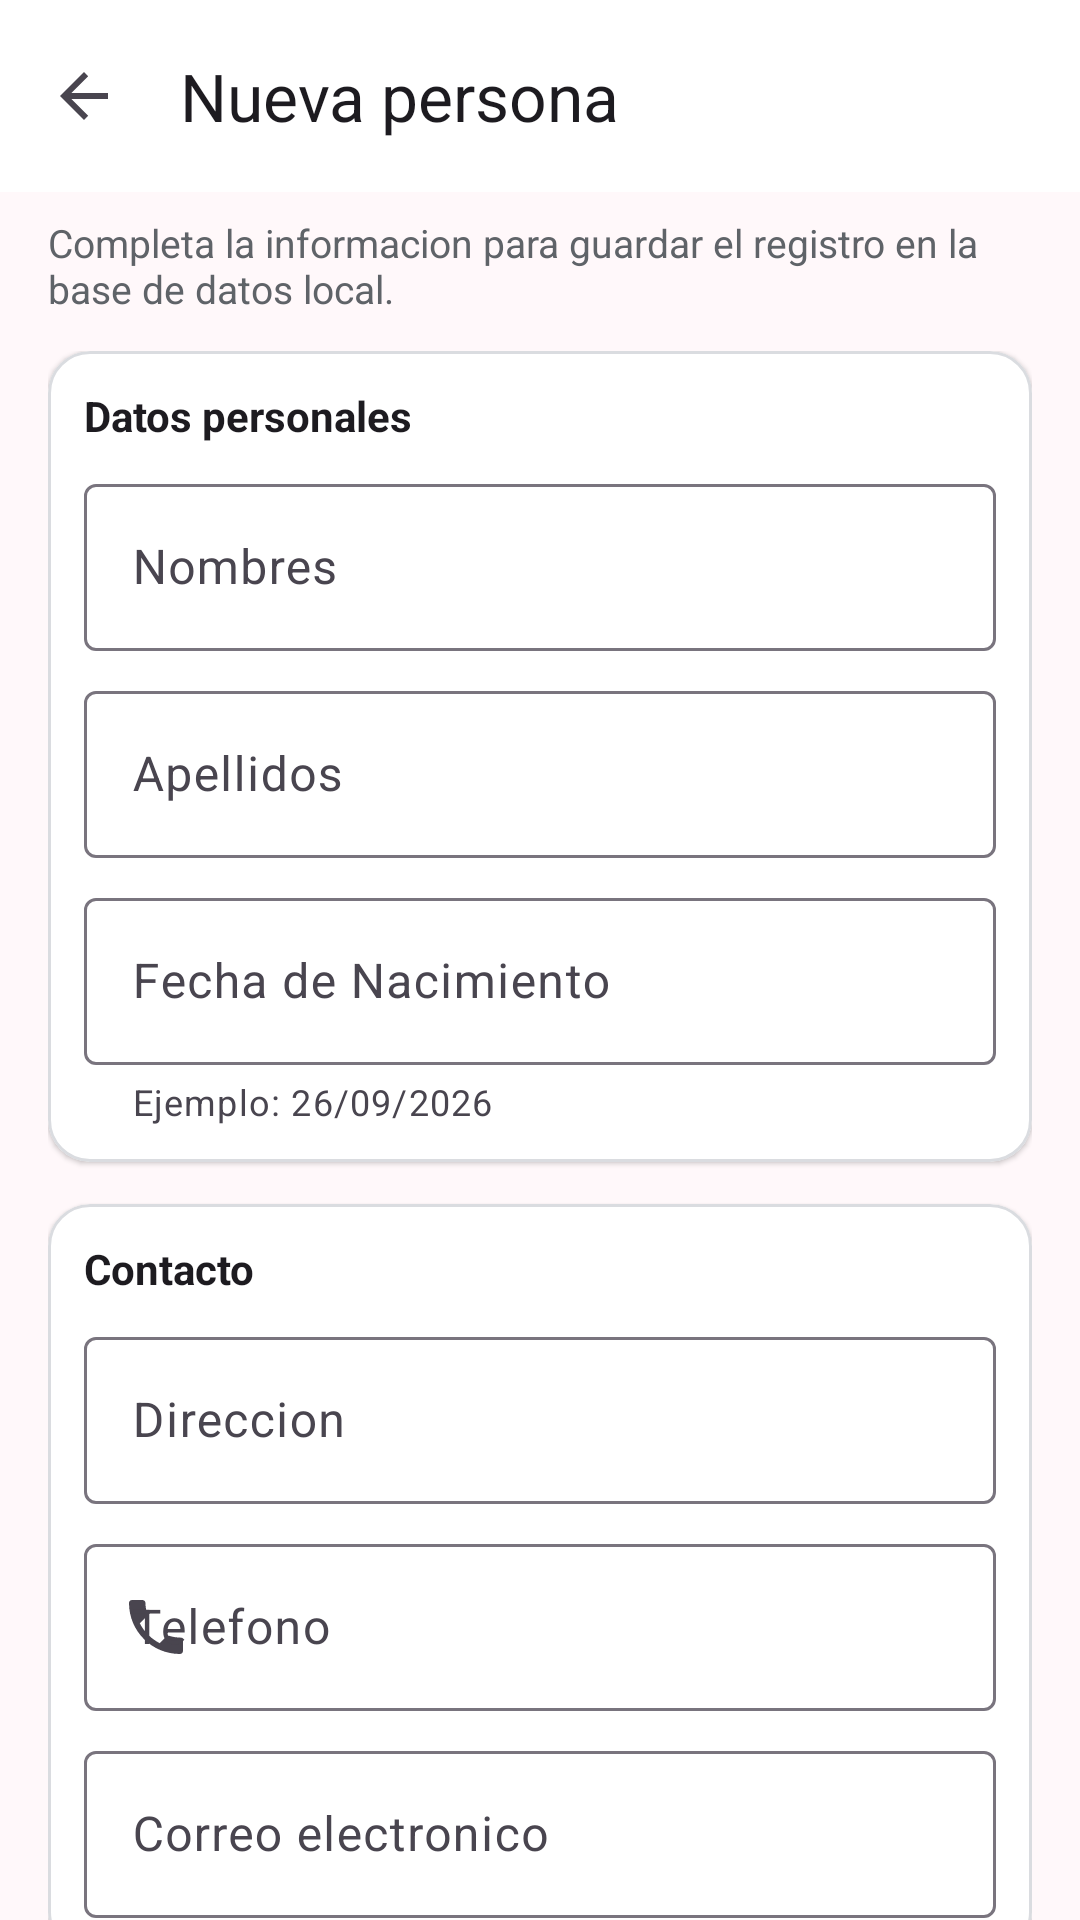

Android layout source for this screen:
<!-- AndroidManifest.xml: application theme Theme.AppUTH3P26 -->
<!-- res/layout/activity_personas.xml -->
<?xml version="1.0" encoding="utf-8"?>
<androidx.constraintlayout.widget.ConstraintLayout xmlns:android="http://schemas.android.com/apk/res/android"
    xmlns:app="http://schemas.android.com/apk/res-auto"
    xmlns:tools="http://schemas.android.com/tools"
    android:id="@+id/main"
    android:layout_width="match_parent"
    android:layout_height="match_parent"
    android:background="@color/personas_background"
    tools:context=".Views.ActivityPersonas">

    <com.google.android.material.appbar.MaterialToolbar
        android:id="@+id/toolbarPersonas"
        android:layout_width="0dp"
        android:layout_height="wrap_content"
        android:background="@color/personas_surface"
        android:minHeight="?attr/actionBarSize"
        app:layout_constraintEnd_toEndOf="parent"
        app:layout_constraintStart_toStartOf="parent"
        app:layout_constraintTop_toTopOf="parent"
        app:navigationIcon="?attr/homeAsUpIndicator"
        app:title="@string/TituloPersonas"
        app:titleTextColor="@color/personas_on_surface" />

    <TextView
        android:id="@+id/textDescripcionPersonas"
        android:layout_width="0dp"
        android:layout_height="wrap_content"
        android:layout_marginStart="16dp"
        android:layout_marginTop="8dp"
        android:layout_marginEnd="16dp"
        android:text="@string/DescripcionPersonas"
        android:textColor="@color/personas_text_secondary"
        android:textSize="13sp"
        app:layout_constraintEnd_toEndOf="parent"
        app:layout_constraintStart_toStartOf="parent"
        app:layout_constraintTop_toBottomOf="@id/toolbarPersonas" />

    <androidx.core.widget.NestedScrollView
        android:id="@+id/scrollPersonas"
        android:layout_width="0dp"
        android:layout_height="0dp"
        android:clipToPadding="false"
        android:fillViewport="true"
        android:paddingBottom="20dp"
        app:layout_constraintBottom_toBottomOf="parent"
        app:layout_constraintEnd_toEndOf="parent"
        app:layout_constraintStart_toStartOf="parent"
        app:layout_constraintTop_toBottomOf="@id/textDescripcionPersonas">

        <LinearLayout
            android:layout_width="match_parent"
            android:layout_height="wrap_content"
            android:orientation="vertical"
            android:paddingStart="16dp"
            android:paddingTop="12dp"
            android:paddingEnd="16dp">

            <com.google.android.material.card.MaterialCardView
                android:layout_width="match_parent"
                android:layout_height="wrap_content"
                android:layout_marginBottom="14dp"
                app:cardBackgroundColor="@color/personas_surface"
                app:cardCornerRadius="14dp"
                app:cardElevation="1dp"
                app:strokeColor="@color/personas_outline"
                app:strokeWidth="1dp">

                <LinearLayout
                    android:layout_width="match_parent"
                    android:layout_height="wrap_content"
                    android:orientation="vertical"
                    android:padding="12dp">

                    <TextView
                        android:layout_width="match_parent"
                        android:layout_height="wrap_content"
                        android:layout_marginBottom="8dp"
                        android:text="@string/DatosPersonales"
                        android:textColor="@color/personas_on_surface"
                        android:textSize="14sp"
                        android:textStyle="bold" />

                    <com.google.android.material.textfield.TextInputLayout
                        style="@style/Widget.Material3.TextInputLayout.OutlinedBox"
                        android:layout_width="match_parent"
                        android:layout_height="wrap_content"
                        android:layout_marginBottom="8dp"
                        android:hint="@string/Nombres"
                        app:startIconDrawable="@drawable/ic_person_24">

                        <com.google.android.material.textfield.TextInputEditText
                            android:id="@+id/nombres"
                            android:layout_width="match_parent"
                            android:layout_height="wrap_content"
                            android:inputType="textPersonName" />
                    </com.google.android.material.textfield.TextInputLayout>

                    <com.google.android.material.textfield.TextInputLayout
                        style="@style/Widget.Material3.TextInputLayout.OutlinedBox"
                        android:layout_width="match_parent"
                        android:layout_height="wrap_content"
                        android:layout_marginBottom="8dp"
                        android:hint="@string/Apellidos"
                        app:startIconDrawable="@drawable/ic_person_24">

                        <com.google.android.material.textfield.TextInputEditText
                            android:id="@+id/apellidos"
                            android:layout_width="match_parent"
                            android:layout_height="wrap_content"
                            android:inputType="textPersonName" />
                    </com.google.android.material.textfield.TextInputLayout>

                    <com.google.android.material.textfield.TextInputLayout
                        style="@style/Widget.Material3.TextInputLayout.OutlinedBox"
                        android:layout_width="match_parent"
                        android:layout_height="wrap_content"
                        android:hint="@string/FechaNacimiento"
                        app:helperText="@string/FormatoFecha"
                        app:helperTextEnabled="true">

                        <com.google.android.material.textfield.TextInputEditText
                            android:id="@+id/fechanac"
                            android:layout_width="match_parent"
                            android:layout_height="wrap_content"
                            android:inputType="date" />
                    </com.google.android.material.textfield.TextInputLayout>

                </LinearLayout>
            </com.google.android.material.card.MaterialCardView>

            <com.google.android.material.card.MaterialCardView
                android:layout_width="match_parent"
                android:layout_height="wrap_content"
                android:layout_marginBottom="16dp"
                app:cardBackgroundColor="@color/personas_surface"
                app:cardCornerRadius="14dp"
                app:cardElevation="1dp"
                app:strokeColor="@color/personas_outline"
                app:strokeWidth="1dp">

                <LinearLayout
                    android:layout_width="match_parent"
                    android:layout_height="wrap_content"
                    android:orientation="vertical"
                    android:padding="12dp">

                    <TextView
                        android:layout_width="match_parent"
                        android:layout_height="wrap_content"
                        android:layout_marginBottom="8dp"
                        android:text="@string/Contacto"
                        android:textColor="@color/personas_on_surface"
                        android:textSize="14sp"
                        android:textStyle="bold" />

                    <com.google.android.material.textfield.TextInputLayout
                        style="@style/Widget.Material3.TextInputLayout.OutlinedBox"
                        android:layout_width="match_parent"
                        android:layout_height="wrap_content"
                        android:layout_marginBottom="8dp"
                        android:hint="@string/Direccion">

                        <com.google.android.material.textfield.TextInputEditText
                            android:id="@+id/direccion"
                            android:layout_width="match_parent"
                            android:layout_height="wrap_content"
                            android:inputType="textPostalAddress" />
                    </com.google.android.material.textfield.TextInputLayout>

                    <com.google.android.material.textfield.TextInputLayout
                        style="@style/Widget.Material3.TextInputLayout.OutlinedBox"
                        android:layout_width="match_parent"
                        android:layout_height="wrap_content"
                        android:layout_marginBottom="8dp"
                        android:hint="@string/Telefono"
                        app:startIconDrawable="@drawable/ic_phone_24">

                        <com.google.android.material.textfield.TextInputEditText
                            android:id="@+id/telefono"
                            android:layout_width="match_parent"
                            android:layout_height="wrap_content"
                            android:inputType="phone" />
                    </com.google.android.material.textfield.TextInputLayout>

                    <com.google.android.material.textfield.TextInputLayout
                        style="@style/Widget.Material3.TextInputLayout.OutlinedBox"
                        android:layout_width="match_parent"
                        android:layout_height="wrap_content"
                        android:hint="@string/Correo">

                        <com.google.android.material.textfield.TextInputEditText
                            android:id="@+id/correo"
                            android:layout_width="match_parent"
                            android:layout_height="wrap_content"
                            android:inputType="text|textEmailAddress" />
                    </com.google.android.material.textfield.TextInputLayout>

                </LinearLayout>
            </com.google.android.material.card.MaterialCardView>

            <com.google.android.material.button.MaterialButton
                android:id="@+id/btnagregar"
                android:layout_width="match_parent"
                android:layout_height="wrap_content"
                android:minHeight="52dp"
                android:text="@string/AgregarPersona"
                android:textAllCaps="false"
                app:icon="@drawable/ic_save_24"
                app:iconGravity="textStart" />

        </LinearLayout>
    </androidx.core.widget.NestedScrollView>

</androidx.constraintlayout.widget.ConstraintLayout>
<!-- resources referenced by this layout -->
<resources>
  <color name="personas_background">#FFF8FA</color>
  <color name="personas_on_surface">#FF1D1B20</color>
  <color name="personas_outline">#FFDADCE0</color>
  <color name="personas_surface">#FFFFFFFF</color>
  <color name="personas_text_secondary">#FF5F6368</color>
  <!-- drawable ic_phone_24 (drawable) -->
  <vector xmlns:android="http://schemas.android.com/apk/res/android"
      android:width="24dp"
      android:height="24dp"
      android:viewportWidth="24"
      android:viewportHeight="24"
      android:tint="?attr/colorOnSurfaceVariant">
      <path
          android:fillColor="@android:color/white"
          android:pathData="M6.62,10.79c1.44,2.83 3.76,5.14 6.59,6.59l2.2,-2.2c0.27,-0.27 0.67,-0.36 1.02,-0.24 1.12,0.37 2.33,0.57 3.57,0.57 0.55,0 1,0.45 1,1V20c0,0.55 -0.45,1 -1,1C10.61,21 3,13.39 3,4c0,-0.55 0.45,-1 1,-1h3.5c0.55,0 1,0.45 1,1 0,1.25 0.2,2.45 0.57,3.57 0.11,0.35 0.03,0.74 -0.25,1.02l-2.2,2.2z" />
  </vector>
  <!-- drawable ic_save_24 (drawable) -->
  <vector xmlns:android="http://schemas.android.com/apk/res/android"
      android:width="24dp"
      android:height="24dp"
      android:viewportWidth="24"
      android:viewportHeight="24"
      android:tint="?attr/colorOnPrimary">
      <path
          android:fillColor="@android:color/white"
          android:pathData="M17,3H5c-1.11,0 -2,0.9 -2,2v14c0,1.1 0.89,2 2,2h14c1.1,0 2,-0.9 2,-2V7l-4,-4zM12,19c-1.66,0 -3,-1.34 -3,-3s1.34,-3 3,-3 3,1.34 3,3 -1.34,3 -3,3zM15,8H5V5h10v3z" />
  </vector>
  <string name="AgregarPersona">Agregar Persona</string>
  <string name="Apellidos">Apellidos</string>
  <string name="Contacto">Contacto</string>
  <string name="Correo">Correo electronico</string>
  <string name="DatosPersonales">Datos personales</string>
  <string name="DescripcionPersonas">Completa la informacion para guardar el registro en la base de datos local.</string>
  <string name="Direccion">Direccion</string>
  <string name="FechaNacimiento">Fecha de Nacimiento</string>
  <string name="FormatoFecha">Ejemplo: 26/09/2026</string>
  <string name="Nombres">Nombres</string>
  <string name="Telefono">Telefono</string>
  <string name="TituloPersonas">Nueva persona</string>
  <style name="Theme.AppUTH3P26" parent="Base.Theme.AppUTH3P26" />
  <style name="Base.Theme.AppUTH3P26" parent="Theme.Material3.DayNight.NoActionBar">
          
          
      </style>
</resources>
